Run: headless pygame with SDL's dummy video driver; simulated clock (each Clock.tick advances the game by its frame time, no real sleeping); random seed 0; keys injected as events and as key.get_pressed() state; no mouse input.
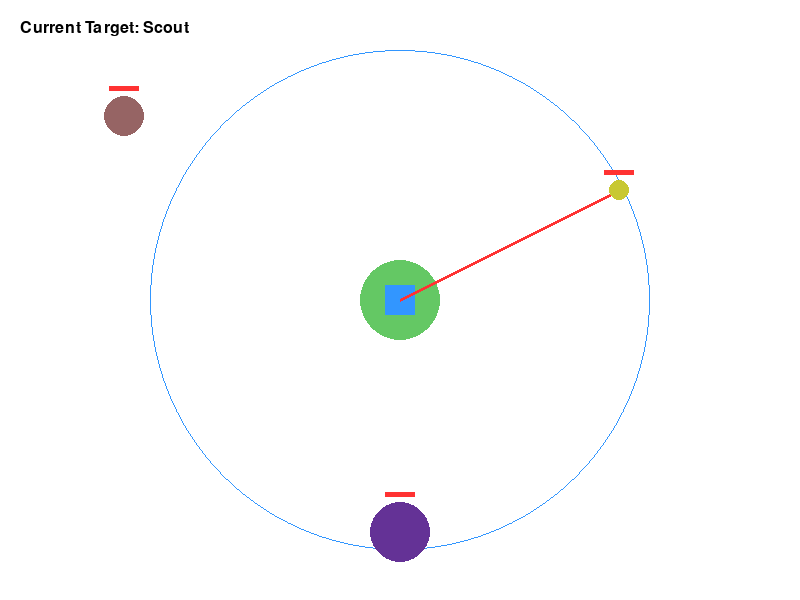
Frame 1 of 4 · flips 1–60 · no input
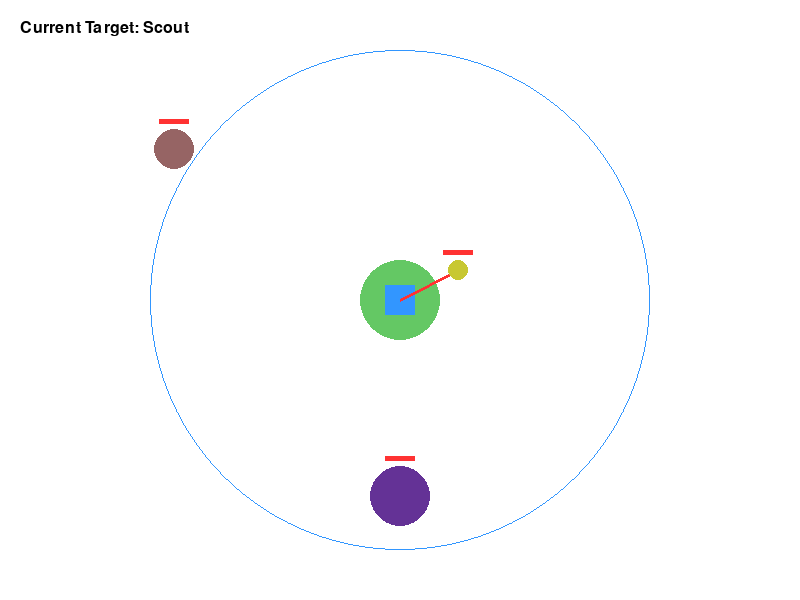
Frame 2 of 4 · flips 61–180 · tapped SPACE, RETURN · held RIGHT (→), D
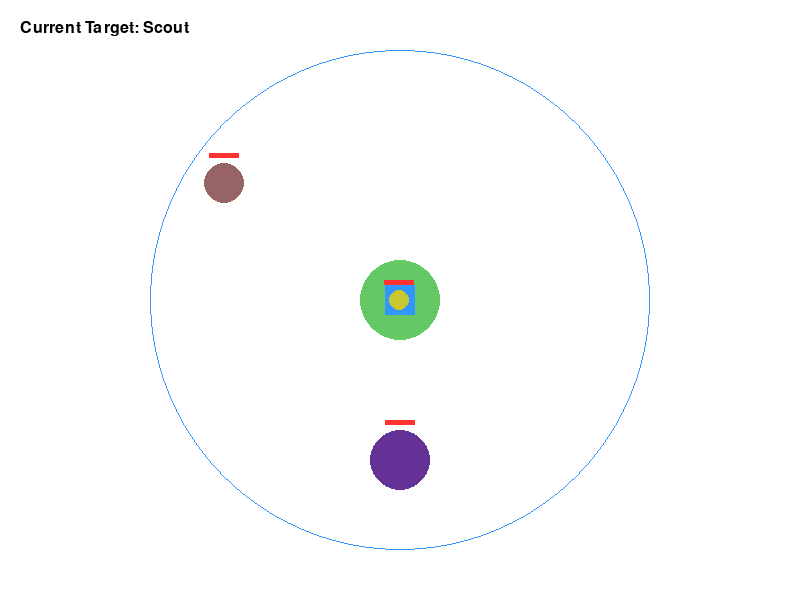
Frame 3 of 4 · flips 181–300 · held DOWN (↓), S
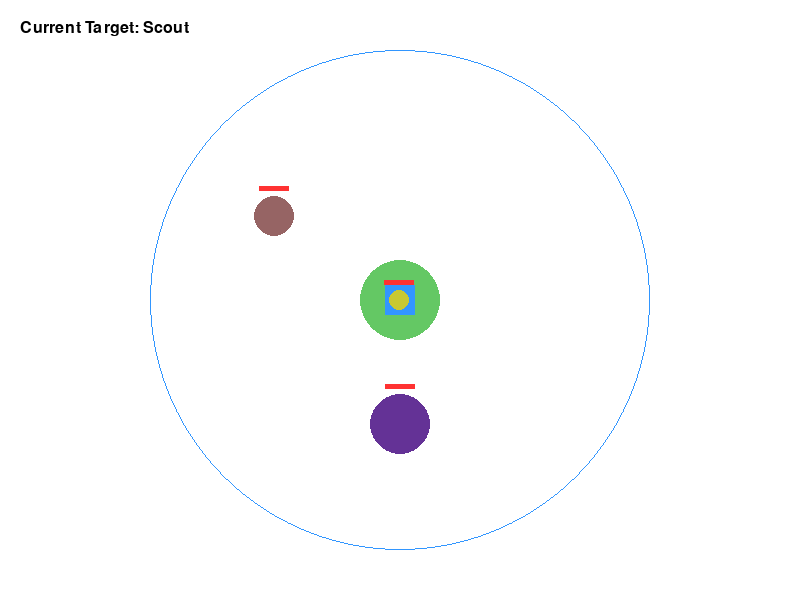
Frame 4 of 4 · flips 301–420 · held LEFT (←), A, UP (↑), W

The pygame program that drew these frames:

import pygame
import math
import sys

# 1. System Constants & Colors
WIDTH, HEIGHT = 800, 600
FPS = 60
WHITE = (255, 255, 255)
BLACK = (0, 0, 0)
BLUE = (50, 150, 255)    # Tower
GREEN = (100, 200, 100)  # Base Area
RED = (255, 50, 50)      # Targeting Laser
ENEMY_COLORS = {
    "Tank": (150, 100, 100),
    "Scout": (200, 200, 50),
    "Boss": (100, 50, 150)
}

# 2. Game Entities
class Enemy:
    def __init__(self, name, x, y, hp, damage, speed, radius):
        self.name = name
        self.x = x
        self.y = y
        self.hp = hp
        self.damage = damage
        self.speed = speed
        self.radius = radius
        self.color = ENEMY_COLORS[name]

    def move_towards(self, target_x, target_y):
        # Calculate angle and update position
        angle = math.atan2(target_y - self.y, target_x - self.x)
        self.x += math.cos(angle) * self.speed
        self.y += math.sin(angle) * self.speed

    def draw(self, surface):
        pygame.draw.circle(surface, self.color, (int(self.x), int(self.y)), self.radius)
        # Draw HP bar placeholder
        pygame.draw.rect(surface, BLACK, (self.x - 15, self.y - self.radius - 10, 30, 5))
        pygame.draw.rect(surface, RED, (self.x - 15, self.y - self.radius - 10, 30 * (self.hp/max(self.hp, 1)), 5))

class Tower:
    def __init__(self, x, y, attack_range):
        self.x = x
        self.y = y
        self.attack_range = attack_range
        self.target = None
        self.weights = {
            'damage': 0.5,    
            'health': -0.05,  # Negative weight = prefers weaker enemies
            'speed': 2.0,     
            'distance': 1.5   
        }

    def evaluate_targets(self, enemies):
        best_target = None
        highest_score = -float('inf')

        for enemy in enemies:
            # Calculate distance to tower
            distance = math.hypot(enemy.x - self.x, enemy.y - self.y)
            
            # Only evaluate enemies within attack range
            if distance <= self.attack_range:
                proximity = self.attack_range - distance
                
                # The Utility Formula
                score = (
                    (enemy.damage * self.weights['damage']) +
                    (enemy.hp * self.weights['health']) +
                    (enemy.speed * self.weights['speed']) +
                    (proximity * self.weights['distance'])
                )
                
                if score > highest_score:
                    highest_score = score
                    best_target = enemy

        self.target = best_target

    def draw(self, surface):
        # Draw Base/Tower structure
        pygame.draw.circle(surface, GREEN, (self.x, self.y), 40)
        pygame.draw.rect(surface, BLUE, (self.x - 15, self.y - 15, 30, 30))
        
        # Draw Attack Range Ring
        pygame.draw.circle(surface, BLUE, (self.x, self.y), self.attack_range, 1)

        # Draw Targeting Laser
        if self.target:
            pygame.draw.line(surface, RED, (self.x, self.y), (int(self.target.x), int(self.target.y)), 3)

# 3. Main Engine Loop
def main():
    pygame.init()
    screen = pygame.display.set_mode((WIDTH, HEIGHT))
    pygame.display.set_caption("Utility-Based Target Selector")
    clock = pygame.time.Clock()
    font = pygame.font.SysFont(None, 24)

    # Initialize Tower in the center
    tower = Tower(WIDTH // 2, HEIGHT // 2, attack_range=250)

    # Spawn mock enemies outside the range
    enemies = [
        Enemy(name="Tank", x=100, y=100, hp=1000, damage=50, speed=0.5, radius=20),
        Enemy(name="Scout", x=700, y=150, hp=100, damage=10, speed=1.5, radius=10),
        Enemy(name="Boss", x=400, y=550, hp=2000, damage=150, speed=0.3, radius=30)
    ]

    running = True
    while running:
        # 1. Handle Events
        for event in pygame.event.get():
            if event.type == pygame.QUIT:
                running = False

        # 2. Update Game State
        for enemy in enemies:
            enemy.move_towards(tower.x, tower.y)
        
        # The AI decides its target every frame based on updated positions
        tower.evaluate_targets(enemies)

        # 3. Render Graphics
        screen.fill(WHITE)
        tower.draw(screen)
        
        for enemy in enemies:
            enemy.draw(screen)

        # UI Overlay
        if tower.target:
            target_text = font.render(f"Current Target: {tower.target.name}", True, BLACK)
            screen.blit(target_text, (20, 20))
        else:
            idle_text = font.render("Current Target: None (Scanning...)", True, BLACK)
            screen.blit(idle_text, (20, 20))

        pygame.display.flip()
        clock.tick(FPS)

    pygame.quit()
    sys.exit()

if __name__ == "__main__":
    main()
